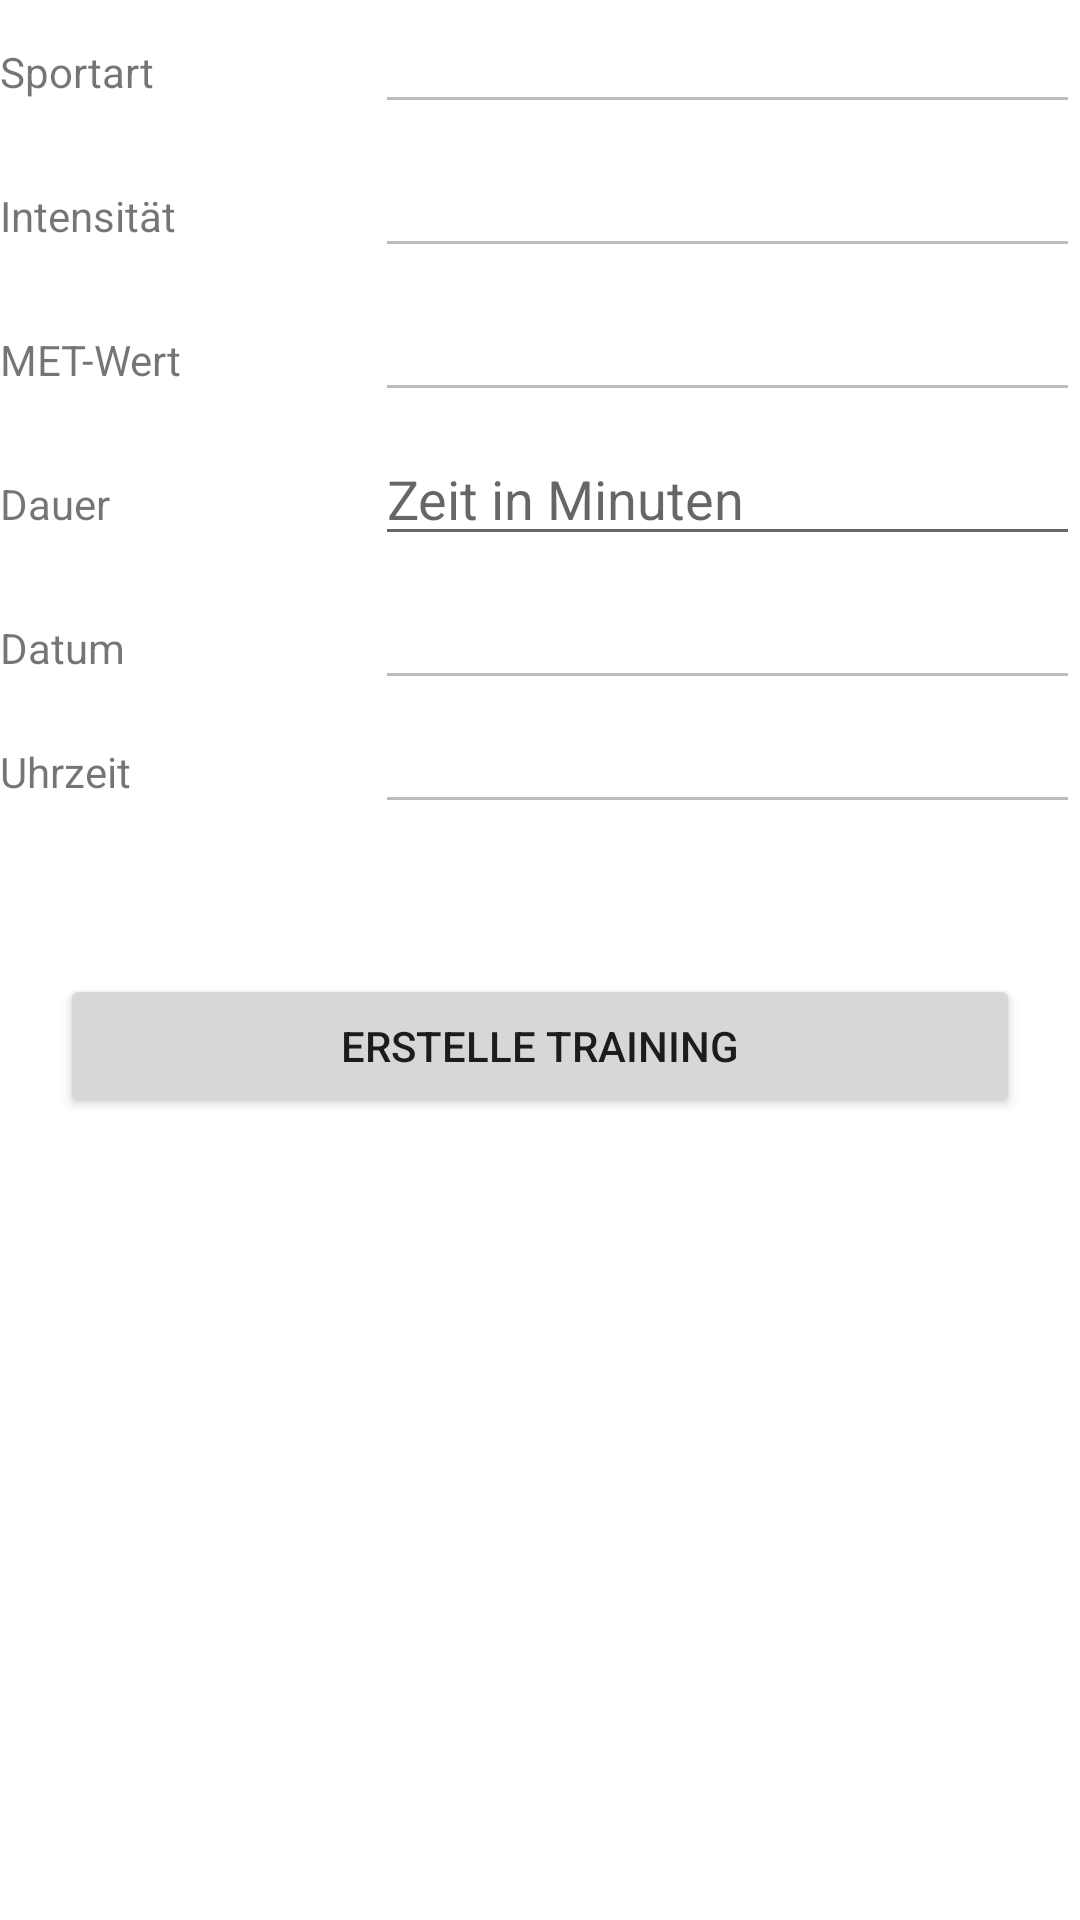

Write the Android layout XML for this screen, with the resource values it uses.
<!-- AndroidManifest.xml: application theme Theme.FitnessApp -->
<!-- res/layout/add_new_training.xml -->
<?xml version="1.0" encoding="utf-8"?>
<LinearLayout xmlns:android="http://schemas.android.com/apk/res/android"
    android:layout_width="match_parent"
    android:layout_height="wrap_content"
    android:layout_marginLeft="40dp"
    android:layout_marginTop="30dp"
    android:layout_marginRight="40dp"
    android:layout_marginBottom="30dp"
    android:orientation="vertical">

    <LinearLayout
        android:layout_width="match_parent"
        android:layout_height="48dp"
        android:orientation="horizontal">

        <TextView
            android:id="@+id/textViewTrainingPlan"
            android:layout_width="100dp"
            android:layout_height="wrap_content"
            android:layout_weight="1"
            android:text="Sportart" />

        <EditText
            android:id="@+id/trainingName"
            android:layout_width="wrap_content"
            android:layout_height="wrap_content"
            android:layout_weight="1"
            android:ems="10"
            android:enabled="false"
            android:inputType="text" />
    </LinearLayout>

    <LinearLayout
        android:layout_width="match_parent"
        android:layout_height="48dp"
        android:orientation="horizontal">

        <TextView
            android:id="@+id/textViewIntensity"
            android:layout_width="100dp"
            android:layout_height="wrap_content"
            android:layout_weight="1"
            android:text="Intensität" />

        <EditText
            android:id="@+id/trainingIntensity"
            android:layout_width="wrap_content"
            android:layout_height="wrap_content"
            android:layout_weight="1"
            android:ems="10"
            android:enabled="false"
            android:inputType="text" />
    </LinearLayout>

    <LinearLayout
        android:layout_width="match_parent"
        android:layout_height="48dp"
        android:orientation="horizontal">

        <TextView
            android:id="@+id/textView5"
            android:layout_width="100dp"
            android:layout_height="wrap_content"
            android:layout_weight="1"
            android:text="MET-Wert" />

        <EditText
            android:id="@+id/trainingMetValue"
            android:layout_width="wrap_content"
            android:layout_height="wrap_content"
            android:layout_weight="1"
            android:ems="10"
            android:enabled="false"
            android:inputType="text" />
    </LinearLayout>

    <LinearLayout
        android:layout_width="match_parent"
        android:layout_height="48dp"
        android:orientation="horizontal">

        <TextView
            android:id="@+id/textViewTime"
            android:layout_width="100dp"
            android:layout_height="wrap_content"
            android:layout_weight="1"
            android:text="Dauer" />

        <EditText
            android:id="@+id/trainingDuration"
            android:layout_width="wrap_content"
            android:layout_height="wrap_content"
            android:layout_weight="1"
            android:ems="10"
            android:hint="Zeit in Minuten"
            android:inputType="number" />
    </LinearLayout>

    <LinearLayout
        android:layout_width="match_parent"
        android:layout_height="wrap_content"
        android:orientation="horizontal">

        <TextView
            android:id="@+id/textView7"
            android:layout_width="100dp"
            android:layout_height="wrap_content"
            android:layout_weight="1"
            android:text="Datum" />

        <EditText
            android:id="@+id/datePicker"
            android:layout_width="wrap_content"
            android:layout_height="wrap_content"
            android:layout_weight="1"
            android:allowClickWhenDisabled="true"
            android:ems="10"
            android:enabled="false"
            android:inputType="date"
            android:textColor="@android:color/black" />
    </LinearLayout>

    <LinearLayout
        android:layout_width="match_parent"
        android:layout_height="wrap_content"
        android:orientation="horizontal">

        <TextView
            android:id="@+id/textView3"
            android:layout_width="100dp"
            android:layout_height="wrap_content"
            android:layout_weight="1"
            android:text="Uhrzeit" />

        <EditText
            android:id="@+id/timePicker"
            android:layout_width="wrap_content"
            android:layout_height="wrap_content"
            android:layout_marginBottom="50dp"
            android:layout_weight="1"
            android:allowClickWhenDisabled="true"
            android:ems="10"
            android:enabled="false"
            android:inputType="time"
            android:textColor="@android:color/black" />
    </LinearLayout>

    <Button
        android:id="@+id/writeToDB_btn"
        android:layout_width="320dp"
        android:layout_height="wrap_content"
        android:layout_gravity="center_horizontal"
        android:text="Erstelle Training" />
</LinearLayout>
<!-- resources referenced by this layout -->
<resources>
  <style name="Theme.FitnessApp" parent="Theme.MaterialComponents.DayNight.DarkActionBar">
          
          <item name="colorPrimary">@color/purple_500</item>
          <item name="colorPrimaryVariant">@color/purple_700</item>
          <item name="colorOnPrimary">@color/white</item>
          
          <item name="colorSecondary">@color/teal_200</item>
          <item name="colorSecondaryVariant">@color/teal_700</item>
          <item name="colorOnSecondary">@color/black</item>
          
          <item name="android:statusBarColor">?attr/colorPrimaryVariant</item>
          
      </style>
  <color name="purple_500">#FF6200EE</color>
  <color name="purple_700">#FF3700B3</color>
  <color name="white">#FFFFFFFF</color>
  <color name="teal_200">#FF03DAC5</color>
  <color name="teal_700">#FF018786</color>
  <color name="black">#FF000000</color>
</resources>
